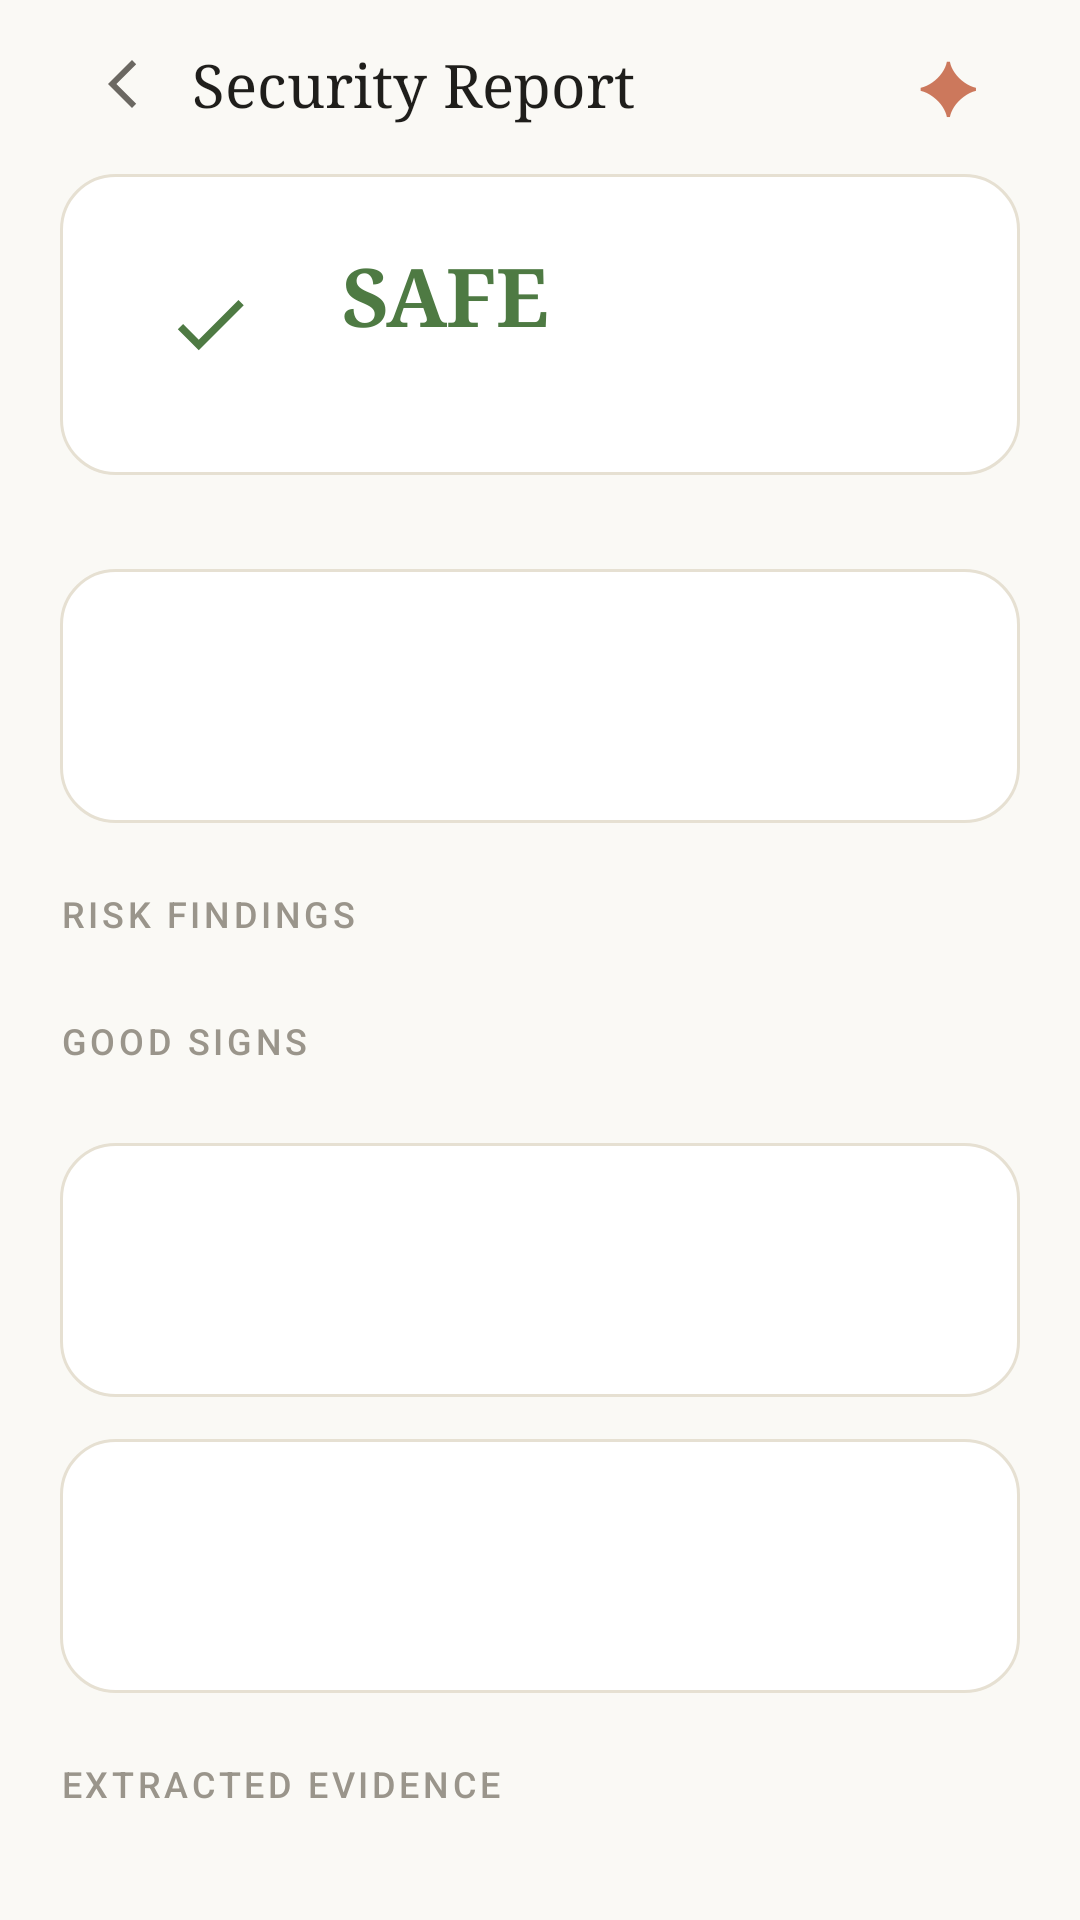

Here is an Android app screen rendered from its layout file. Give the layout XML and the strings, colors and styles it references.
<!-- AndroidManifest.xml: application theme AppTheme -->
<!-- res/layout/activity_report.xml -->
<?xml version="1.0" encoding="utf-8"?>
<LinearLayout xmlns:android="http://schemas.android.com/apk/res/android"
    android:id="@+id/reportRoot"
    android:layout_width="match_parent"
    android:layout_height="match_parent"
    android:orientation="vertical"
    android:background="@color/canvas">

    
    <LinearLayout
        android:id="@+id/reportTopBar"
        android:layout_width="match_parent"
        android:layout_height="wrap_content"
        android:orientation="horizontal"
        android:gravity="center_vertical"
        android:paddingHorizontal="@dimen/pad_screen"
        android:paddingTop="8dp"
        android:paddingBottom="10dp">
        <ImageView
            android:id="@+id/backBtn"
            android:layout_width="40dp"
            android:layout_height="40dp"
            android:padding="8dp"
            android:src="@drawable/ic_back"
            android:contentDescription="@null"
            android:tint="@color/ink_secondary"
            android:background="?android:attr/selectableItemBackgroundBorderless"
            android:clickable="true"
            android:focusable="true" />
        <TextView
            android:id="@+id/reportTitle"
            android:layout_width="0dp"
            android:layout_height="wrap_content"
            android:layout_weight="1"
            android:layout_marginStart="4dp"
            android:text="Security Report"
            android:fontFamily="serif"
            android:textSize="20sp"
            android:textColor="@color/ink" />
        <TextView
            android:id="@+id/chatBtn" android:layout_width="48dp" android:layout_height="40dp"
            android:gravity="center" android:text="✦" android:textSize="24sp" android:textColor="@color/coral"
            android:contentDescription="Ask Sentinel" android:clickable="true" android:focusable="true" />
    </LinearLayout>

    <ScrollView
        android:layout_width="match_parent"
        android:layout_height="0dp"
        android:layout_weight="1"
        android:scrollbars="none"
        android:overScrollMode="never">

        <LinearLayout
            android:layout_width="match_parent"
            android:layout_height="wrap_content"
            android:orientation="vertical"
            android:paddingHorizontal="@dimen/pad_screen"
            android:paddingBottom="36dp">

            
            <LinearLayout
                android:id="@+id/verdictBanner"
                android:layout_width="match_parent"
                android:layout_height="wrap_content"
                android:orientation="horizontal"
                android:gravity="center_vertical"
                android:background="@drawable/bg_card"
                android:padding="22dp">
                <FrameLayout
                    android:id="@+id/verdictIconWrap"
                    android:layout_width="56dp"
                    android:layout_height="56dp"
                    android:background="@drawable/bg_surface">
                    <ImageView
                        android:id="@+id/verdictIcon"
                        android:layout_width="30dp"
                        android:layout_height="30dp"
                        android:layout_gravity="center"
                        android:src="@drawable/ic_check"
                        android:contentDescription="@null"
                        android:tint="@color/safe" />
                </FrameLayout>
                <LinearLayout
                    android:layout_width="0dp"
                    android:layout_height="wrap_content"
                    android:layout_weight="1"
                    android:layout_marginStart="16dp"
                    android:orientation="vertical">
                    <TextView
                        android:id="@+id/verdictLabel"
                        android:layout_width="wrap_content"
                        android:layout_height="wrap_content"
                        android:text="SAFE"
                        android:fontFamily="serif"
                        android:textStyle="bold"
                        android:textSize="27sp"
                        android:letterSpacing="-0.01"
                        android:textColor="@color/safe" />
                    <TextView
                        android:id="@+id/verdictConfidence"
                        android:layout_width="wrap_content"
                        android:layout_height="wrap_content"
                        android:layout_marginTop="2dp"
                        android:textSize="@dimen/text_small"
                        android:textColor="@color/ink_secondary" />
                </LinearLayout>
            </LinearLayout>

            
            <TextView
                android:id="@+id/targetText"
                android:layout_width="wrap_content"
                android:layout_height="wrap_content"
                android:layout_marginTop="14dp"
                android:fontFamily="monospace"
                android:textSize="12.5sp"
                android:textColor="@color/ink_faint" />

            
            <include layout="@layout/report_section"
                android:id="@+id/secSummary" android:layout_width="match_parent" android:layout_height="wrap_content" />

            
            <TextView
                style="@style/SectionHeader"
                android:layout_width="wrap_content"
                android:layout_height="wrap_content"
                android:layout_marginTop="22dp"
                android:text="Risk findings" />
            <LinearLayout
                android:id="@+id/risksList"
                android:layout_width="match_parent"
                android:layout_height="wrap_content"
                android:layout_marginTop="4dp"
                android:orientation="vertical" />

            
            <TextView
                style="@style/SectionHeader"
                android:layout_width="wrap_content"
                android:layout_height="wrap_content"
                android:layout_marginTop="22dp"
                android:text="Good signs" />
            <LinearLayout
                android:id="@+id/positivesList"
                android:layout_width="match_parent"
                android:layout_height="wrap_content"
                android:layout_marginTop="4dp"
                android:orientation="vertical" />

            
            <include layout="@layout/report_section"
                android:id="@+id/secAdvice" android:layout_width="match_parent" android:layout_height="wrap_content"
                android:layout_marginTop="22dp" />

            
            <include layout="@layout/report_section"
                android:id="@+id/secPractical" android:layout_width="match_parent" android:layout_height="wrap_content"
                android:layout_marginTop="14dp" />

            
            <TextView
                style="@style/SectionHeader"
                android:layout_width="wrap_content"
                android:layout_height="wrap_content"
                android:layout_marginTop="22dp"
                android:text="Extracted evidence" />
            <TextView
                android:id="@+id/evidenceText"
                android:layout_width="match_parent"
                android:layout_height="wrap_content"
                android:layout_marginTop="8dp"
                android:background="@drawable/bg_surface"
                android:padding="16dp"
                android:fontFamily="monospace"
                android:textSize="11.5sp"
                android:lineSpacingExtra="2dp"
                android:textColor="@color/ink_secondary" />

            <TextView
                android:layout_width="wrap_content"
                android:layout_height="wrap_content"
                android:layout_marginTop="20dp"
                android:text="✓ All temp files were deleted after this scan."
                android:textSize="@dimen/text_small"
                android:textColor="@color/safe" />
        </LinearLayout>
    </ScrollView>
</LinearLayout>
<!-- res/layout/report_section.xml (included above) -->
<?xml version="1.0" encoding="utf-8"?>
<LinearLayout xmlns:android="http://schemas.android.com/apk/res/android"
    android:layout_width="match_parent"
    android:layout_height="wrap_content"
    android:layout_marginTop="14dp"
    android:orientation="vertical"
    android:background="@drawable/bg_card"
    android:padding="@dimen/pad_card">
    <TextView
        android:id="@+id/sectionTitle"
        android:layout_width="wrap_content"
        android:layout_height="wrap_content"
        style="@style/SectionHeader" />
    <TextView
        android:id="@+id/sectionBody"
        android:layout_width="match_parent"
        android:layout_height="wrap_content"
        android:layout_marginTop="8dp"
        android:textSize="@dimen/text_body"
        android:lineSpacingExtra="4dp"
        android:textColor="@color/ink" />
</LinearLayout>
<!-- resources referenced by this layout -->
<resources>
  <color name="canvas">#FAF9F5</color>
  <color name="coral">#CC785C</color>
  <color name="ink">#1F1E1B</color>
  <color name="ink_faint">#9A958B</color>
  <color name="ink_secondary">#6B6862</color>
  <color name="safe">#4E7A43</color>
  <dimen name="pad_card">20dp</dimen>
  <dimen name="pad_screen">20dp</dimen>
  <dimen name="text_body">15sp</dimen>
  <dimen name="text_small">13sp</dimen>
  <!-- drawable bg_card (drawable) -->
  <?xml version="1.0" encoding="utf-8"?>
  <shape xmlns:android="http://schemas.android.com/apk/res/android" android:shape="rectangle">
      <solid android:color="@color/surface" />
      <corners android:radius="@dimen/radius_card" />
      <stroke android:width="1dp" android:color="@color/border" />
  </shape>
  <!-- drawable ic_back (drawable) -->
  <vector xmlns:android="http://schemas.android.com/apk/res/android"
      android:width="24dp" android:height="24dp"
      android:viewportWidth="24" android:viewportHeight="24"
      android:tint="#FFFFFFFF">
      <path android:fillColor="#FFFFFFFF" android:pathData="M16,4 L8,12 l8,8 L17.4,18.6 L10.8,12 L17.4,5.4 Z" />
  </vector>
  <!-- drawable ic_check (drawable) -->
  <vector xmlns:android="http://schemas.android.com/apk/res/android"
      android:width="24dp" android:height="24dp"
      android:viewportWidth="24" android:viewportHeight="24"
      android:tint="#FFFFFFFF">
      <path android:fillColor="#FFFFFFFF" android:pathData="M9,16.17L4.83,12l-1.42,1.41L9,19 21,7l-1.41,-1.41z"/>
  </vector>
  <style name="SectionHeader">
          <item name="android:textSize">12sp</item>
          <item name="android:textAllCaps">true</item>
          <item name="android:letterSpacing">0.1</item>
          <item name="android:fontFamily">sans-serif-medium</item>
          <item name="android:textColor">@color/ink_faint</item>
      </style>
  <style name="AppTheme" parent="android:Theme.Material.Light.NoActionBar">
          <item name="android:colorBackground">@color/canvas</item>
          <item name="android:windowBackground">@color/canvas</item>
          <item name="android:statusBarColor">@color/canvas</item>
          <item name="android:navigationBarColor">@color/canvas</item>
          <item name="android:windowLightStatusBar">true</item>
          <item name="android:textColorPrimary">@color/ink</item>
          <item name="android:textColorSecondary">@color/ink_secondary</item>
          <item name="android:colorAccent">@color/coral</item>
          <item name="android:colorPrimary">@color/coral</item>
          <item name="android:colorControlNormal">@color/border_strong</item>
          <item name="android:colorControlActivated">@color/coral</item>
      </style>
  <color name="surface">#FFFFFF</color>
  <dimen name="radius_card">18dp</dimen>
  <color name="border">#E6E0D2</color>
  <color name="border_strong">#D6CFBE</color>
</resources>
